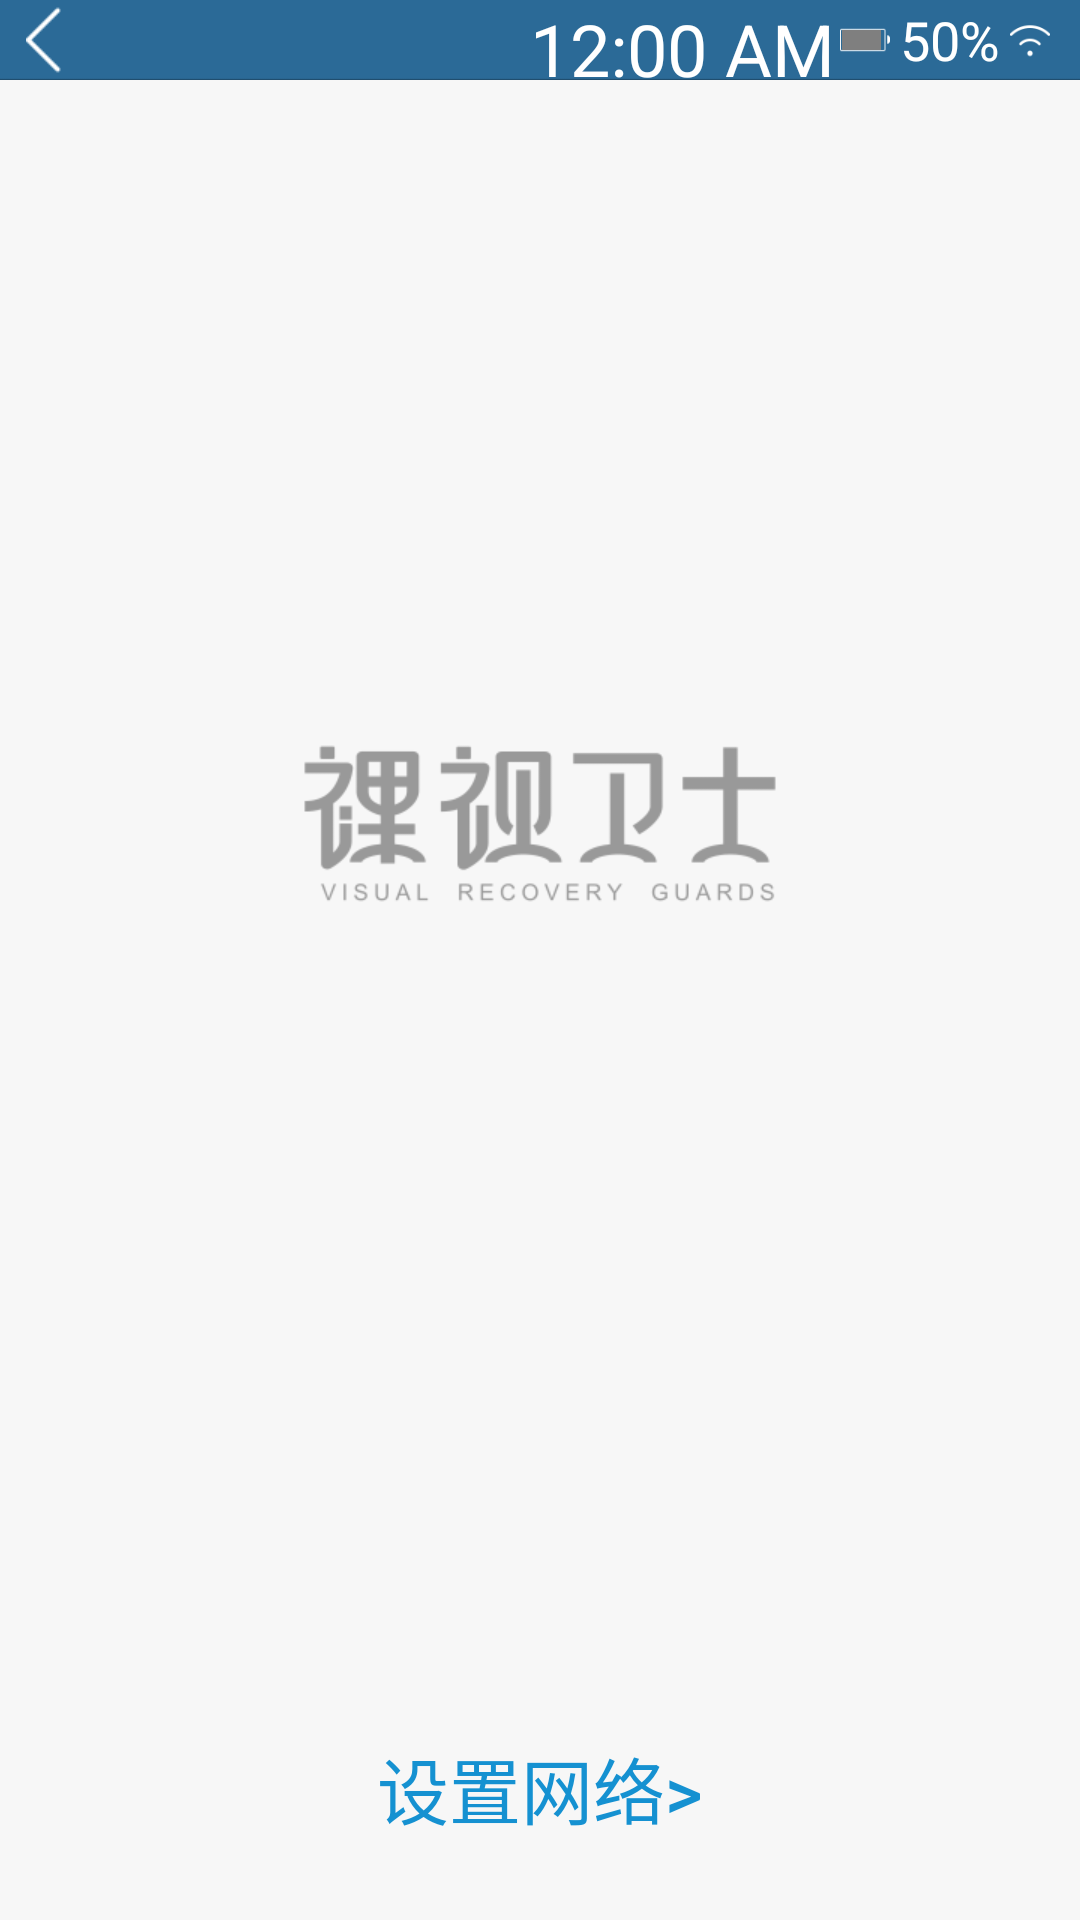

Layout XML and referenced resources for this Android screen:
<!-- AndroidManifest.xml: application theme AppTheme -->
<!-- res/layout/activity_first_activty.xml -->
<?xml version="1.0" encoding="utf-8"?>
<RelativeLayout xmlns:android="http://schemas.android.com/apk/res/android"
    xmlns:tools="http://schemas.android.com/tools"
    android:id="@+id/activity_first_activty"
    android:layout_width="match_parent"
    android:layout_height="match_parent"
    android:background="@drawable/welcome"
    tools:context="com.goockr.nakedeyeguard.view.FirstUsePage.FirstActivty">

    <include
        android:id="@+id/rl_FirstStateBar"
        layout="@layout/base_toobar"></include>

    <Button
        android:id="@+id/bt_FirstSet"
        android:layout_width="wrap_content"
        android:layout_height="wrap_content"
        android:layout_alignParentBottom="true"
        android:layout_centerHorizontal="true"
        android:layout_marginBottom="60px"
        android:background="@color/colorCusTrans"
        android:text="设置网络>"
        android:textColor="@drawable/halo_textcolor"
        android:textSize="24sp" />
    
    
</RelativeLayout>
<!-- res/layout/base_toobar.xml (included above) -->
<?xml version="1.0" encoding="utf-8"?>
<RelativeLayout xmlns:android="http://schemas.android.com/apk/res/android"
    android:layout_width="match_parent"
    android:layout_height="80px"
    android:orientation="vertical">

    <RelativeLayout
        android:layout_width="match_parent"
        android:layout_height="wrap_content"
        android:background="@drawable/title_bg">

        <ImageButton
            android:id="@+id/bt_BaseBack"
            android:layout_width="120px"
            android:layout_height="match_parent"
            android:background="@color/colorCusTrans"
            android:src="@drawable/btn_back" />

        <TextClock
            android:id="@+id/tc_BaseClock"
            android:layout_width="wrap_content"
            android:layout_height="match_parent"
            android:layout_marginRight="5px"
            android:layout_toLeftOf="@+id/rl_MainBatteryLayout"
            android:format24Hour="hh:mm"
            android:gravity="center_vertical"
            android:textColor="@color/colorWhite"
            android:textSize="24sp" />

        <ProgressBar
            android:layout_width="28dp"
            android:layout_height="28dp"
            android:visibility="gone"
            android:id="@+id/pbView"
            android:scrollbarStyle="insideOverlay"
            android:layout_centerVertical="true"
            android:paddingRight="5dp"
            android:layout_toLeftOf="@id/tc_BaseClock" />

        <RelativeLayout
            android:id="@+id/rl_MainBatteryLayout"
            android:layout_width="50px"
            android:layout_height="28px"
            android:layout_centerVertical="true"
            android:layout_marginRight="10px"
            android:layout_toLeftOf="@+id/tv_powerpercen"
            android:background="@drawable/icon_prower"
            android:paddingBottom="4.4px"
            android:paddingLeft="2px"
            android:paddingRight="6.4px"
            android:paddingTop="4.4px">

            <com.goockr.nakedeyeguard.widget.BatteryView.MyBatteryView
                android:id="@+id/view_MainBattery"
                android:layout_width="44px"
                android:layout_height="match_parent"
                android:layout_centerVertical="true"
                android:layout_marginRight="1dp" />
        </RelativeLayout>

        <TextView
            android:id="@+id/tv_powerpercen"
            android:layout_width="wrap_content"
            android:layout_height="wrap_content"
            android:layout_centerVertical="true"
            android:layout_toLeftOf="@+id/iv_MainBatteryChangring"
            android:text="50%"
            android:textColor="@color/colorWhite"
            android:textSize="18sp" />


        <ImageView
            android:id="@+id/iv_MainBatteryChangring"
            android:layout_width="wrap_content"
            android:layout_height="match_parent"
            android:layout_toLeftOf="@+id/iv_BaseWifi"
            android:src="@drawable/icon_prower_ing"
            android:visibility="gone" />

        <ImageView
            android:id="@+id/iv_BaseWifi"
            android:layout_width="40px"
            android:layout_height="match_parent"
            android:layout_alignParentRight="true"
            android:layout_marginLeft="10px"
            android:layout_marginRight="30px"
            android:src="@drawable/icon_wifi_10" />
    </RelativeLayout>
</RelativeLayout>
<!-- resources referenced by this layout -->
<resources>
  <color name="colorCusTrans">#00000000</color>
  <color name="colorWhite">#ffffff</color>
  <!-- drawable btn_back (drawable) -->
  <?xml version="1.0" encoding="utf-8"?>
  <selector xmlns:android="http://schemas.android.com/apk/res/android">
  <item android:state_pressed="true" android:drawable="@drawable/back_pressed"></item>
  <item android:state_pressed="false" android:drawable="@drawable/back_normal"></item>
  </selector>
  <!-- drawable btn_save (drawable) -->
  <?xml version="1.0" encoding="utf-8"?>
  <selector xmlns:android="http://schemas.android.com/apk/res/android">
      <item android:state_pressed="true" android:drawable="@drawable/btn_3_pressed"></item>
      <item android:state_pressed="false" android:drawable="@drawable/btn_3_normal"></item>
  </selector>
  <!-- drawable halo_textcolor (drawable) -->
  <?xml version="1.0" encoding="utf-8"?>
  <selector xmlns:android="http://schemas.android.com/apk/res/android">
      <item android:state_pressed="false"
          android:color="@color/colorCusBar"/>
      <item android:state_pressed="true"
          android:color="@color/colorCusGray"/>
      <item android:color="@color/colorCusBar" />
  
  </selector>
  <!-- drawable icon_prower: png bitmap (drawable-xhdpi, 1090 bytes) -->
  <!-- drawable icon_prower_ing: png bitmap (drawable-xhdpi, 1241 bytes) -->
  <!-- drawable icon_wifi_10: png bitmap (drawable-xhdpi, 1317 bytes) -->
  <!-- drawable title_bg: png bitmap (drawable-xhdpi, 1227 bytes) -->
  <!-- drawable welcome: png bitmap (drawable-xhdpi, 16804 bytes) -->
  <style name="AppTheme" parent="Theme.AppCompat.Light.NoActionBar">
          
          <item name="android:windowNoTitle">true</item>
           
          <item name="android:windowFullscreen">true</item>
  
          
          <item name="colorPrimary">@color/colorPrimary</item>
          <item name="colorPrimaryDark">@color/colorPrimaryDark</item>
          <item name="colorAccent">@color/colorAccent</item>
      </style>
  <!-- drawable back_pressed: png bitmap (drawable-xhdpi, 1250 bytes) -->
  <!-- drawable back_normal: png bitmap (drawable-xhdpi, 1263 bytes) -->
  <!-- drawable btn_3_pressed: png bitmap (drawable-xhdpi, 2645 bytes) -->
  <!-- drawable btn_3_normal: png bitmap (drawable-xhdpi, 2643 bytes) -->
  <color name="colorCusBar">#1591d1</color>
  <color name="colorCusGray">#d6d2d2</color>
  <color name="colorPrimary">#3F51B5</color>
  <color name="colorPrimaryDark">#303F9F</color>
  <color name="colorAccent">#009788</color>
</resources>
